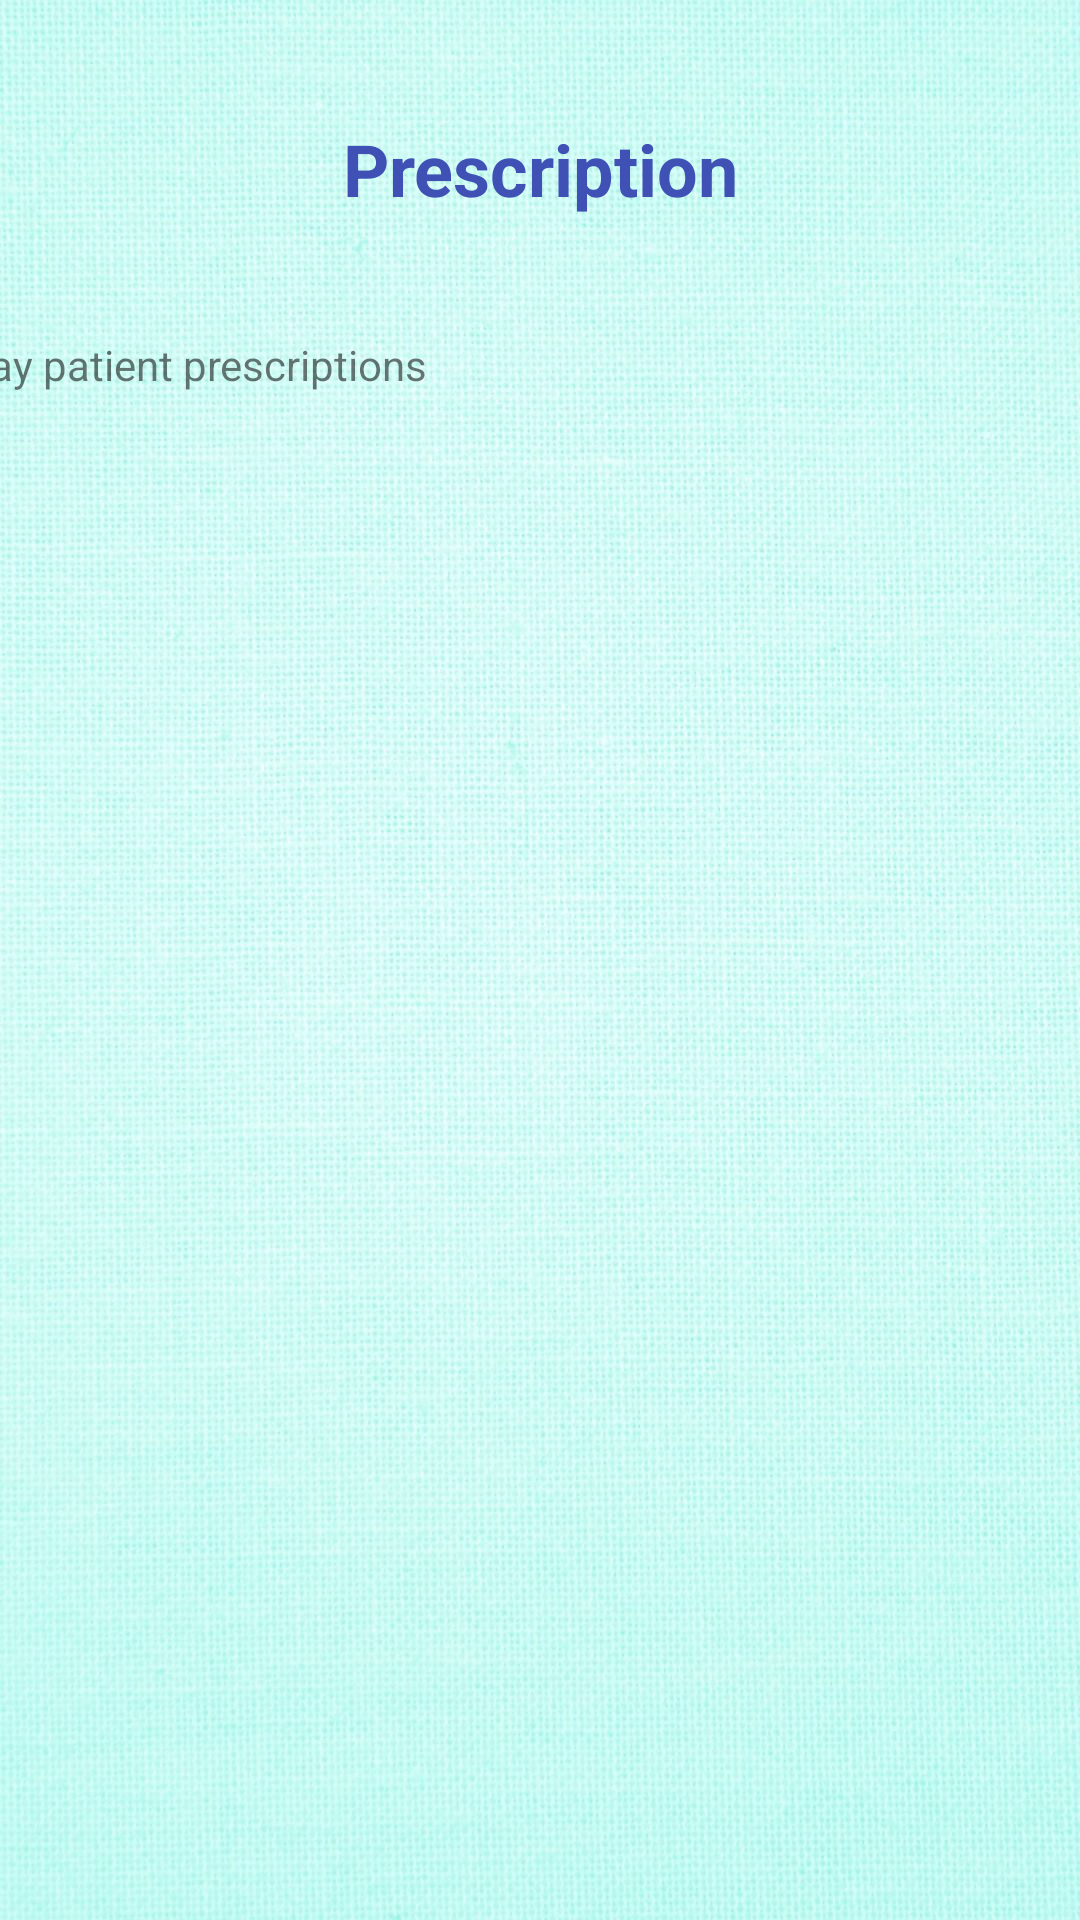

Layout XML and referenced resources for this Android screen:
<!-- AndroidManifest.xml: application theme Theme.DoctorPersona -->
<!-- res/layout/activity_patient_prescription.xml -->
<?xml version="1.0" encoding="utf-8"?>
<androidx.constraintlayout.widget.ConstraintLayout xmlns:android="http://schemas.android.com/apk/res/android"
    xmlns:app="http://schemas.android.com/apk/res-auto"
    xmlns:tools="http://schemas.android.com/tools"
    android:layout_width="match_parent"
    android:layout_height="match_parent"
    android:background="@drawable/wall2"
    tools:context=".PatientPrescriptionActivity">

    <TextView
        android:id="@+id/Prescription_TextView"
        android:layout_width="376dp"
        android:layout_height="408dp"
        android:layout_marginStart="16dp"
        android:layout_marginTop="112dp"
        android:layout_marginEnd="19dp"
        android:text="Display patient prescriptions"
        app:layout_constraintEnd_toEndOf="parent"
        app:layout_constraintHorizontal_bias="1.0"
        app:layout_constraintStart_toStartOf="parent"
        app:layout_constraintTop_toTopOf="parent" />

    <Button
        android:id="@+id/Back_button"
        android:layout_width="wrap_content"
        android:layout_height="wrap_content"
        android:layout_marginStart="161dp"
        android:layout_marginTop="62dp"
        android:layout_marginEnd="162dp"
        android:layout_marginBottom="153dp"
        android:onClick="Back"
        android:text="Back"
        android:backgroundTint="@android:color/holo_blue_dark"
        app:layout_constraintBottom_toBottomOf="parent"
        app:layout_constraintEnd_toEndOf="parent"
        app:layout_constraintStart_toStartOf="parent"
        app:layout_constraintTop_toBottomOf="@+id/Prescription_TextView" />

    <TextView
        android:id="@+id/textView6"
        android:layout_width="258dp"
        android:layout_height="42dp"
        android:layout_marginTop="40dp"
        android:gravity="center_horizontal"
        android:text="@string/prescription"
        android:textColor="#3F51B5"
        android:textSize="24sp"
        android:textStyle="bold"
        app:layout_constraintEnd_toEndOf="parent"
        app:layout_constraintStart_toStartOf="parent"
        app:layout_constraintTop_toTopOf="parent" />
</androidx.constraintlayout.widget.ConstraintLayout>
<!-- resources referenced by this layout -->
<resources>
  <!-- drawable wall2: jpg bitmap (drawable, 229958 bytes) -->
  <string name="prescription">Prescription</string>
  <style name="Theme.DoctorPersona" parent="Theme.MaterialComponents.DayNight.DarkActionBar">
          
          <item name="colorPrimary">@color/purple_500</item>
          <item name="colorPrimaryVariant">@color/purple_700</item>
          <item name="colorOnPrimary">@color/white</item>
          
          <item name="colorSecondary">@color/teal_200</item>
          <item name="colorSecondaryVariant">@color/teal_700</item>
          <item name="colorOnSecondary">@color/black</item>
          
          <item name="android:statusBarColor" tools:targetApi="l">?attr/colorPrimaryVariant</item>
          
      </style>
  <!-- not gathered from this repository: default colours our renderer supplied (Android Studio template values) -->
  <color name="purple_500">#FF6200EE</color>
  <color name="purple_700">#FF3700B3</color>
  <color name="teal_200">#FF03DAC5</color>
  <color name="teal_700">#FF018786</color>
  <color name="black">#FF000000</color>
  <color name="white">#FFFFFFFF</color>
</resources>
